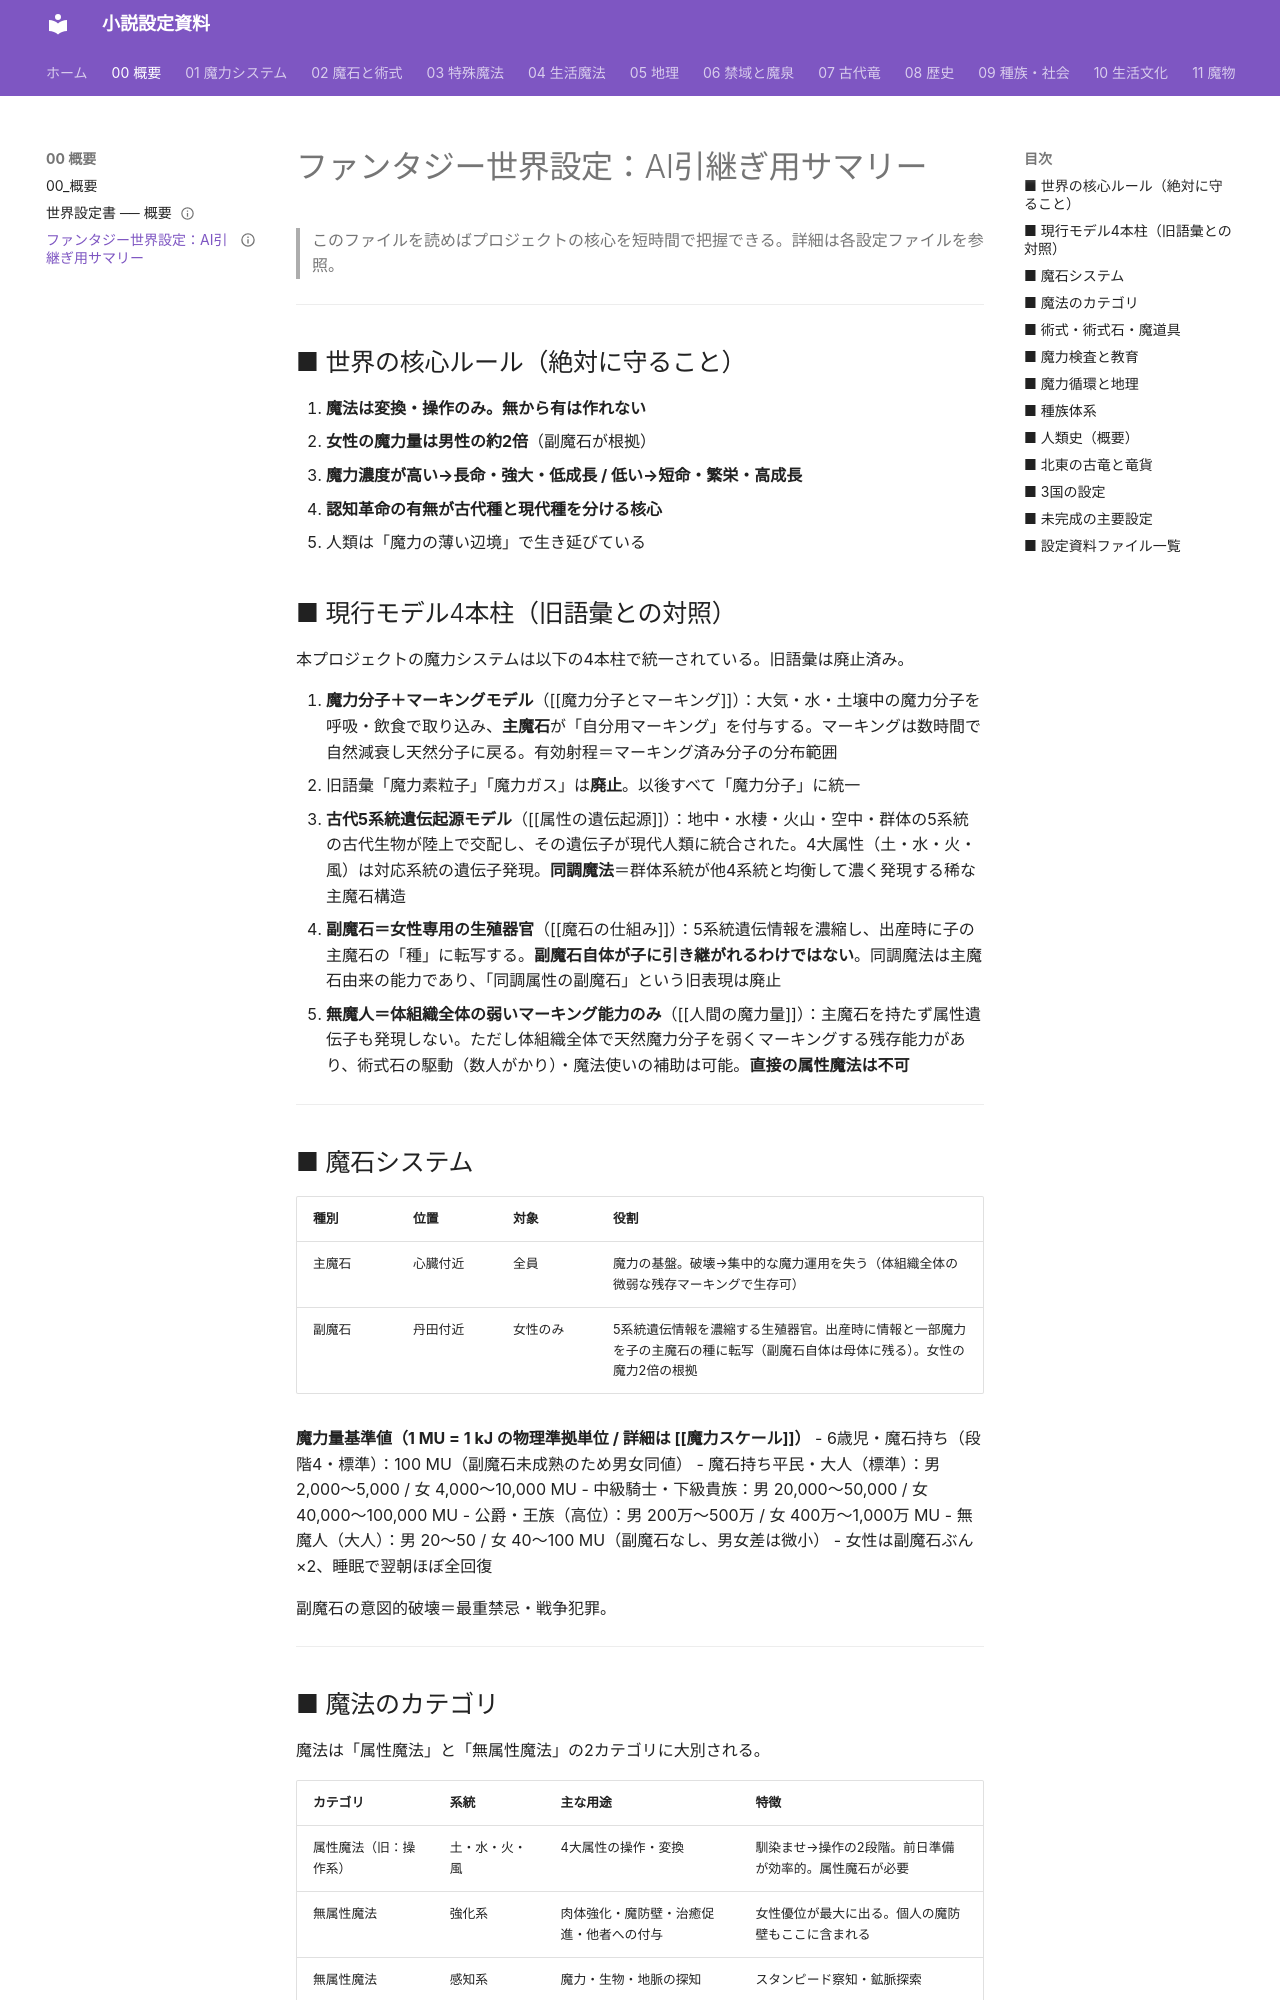

repository: annachloe2025/shosetu · page: 00_概要/AI引継ぎ用サマリー/index.html · generator: mkdocs

---
type: MOC
aliases: [AI引継ぎ用サマリー, サマリー]
tags:
  - MOC
  - 概要
related:
  - "[[00_概要]]"
  - "[[3国設定]]"
  - "[[古代竜設定]]"
  - "[[主人公]]"
  - "[[同調魔法]]"
  - "[[主人公魔法]]"
status: 設計中
---
# ファンタジー世界設定：AI引継ぎ用サマリー
> このファイルを読めばプロジェクトの核心を短時間で把握できる。詳細は各設定ファイルを参照。

---

## ■ 世界の核心ルール（絶対に守ること）

1. **魔法は変換・操作のみ。無から有は作れない**
2. **女性の魔力量は男性の約2倍**（副魔石が根拠）
3. **魔力濃度が高い→長命・強大・低成長 / 低い→短命・繁栄・高成長**
4. **認知革命の有無が古代種と現代種を分ける核心**
5. 人類は「魔力の薄い辺境」で生き延びている

## ■ 現行モデル4本柱（旧語彙との対照）

本プロジェクトの魔力システムは以下の4本柱で統一されている。旧語彙は廃止済み。

1. **魔力分子＋マーキングモデル**（[[魔力分子とマーキング]]）：大気・水・土壌中の魔力分子を呼吸・飲食で取り込み、**主魔石**が「自分用マーキング」を付与する。マーキングは数時間で自然減衰し天然分子に戻る。有効射程＝マーキング済み分子の分布範囲
   - 旧語彙「魔力素粒子」「魔力ガス」は**廃止**。以後すべて「魔力分子」に統一
2. **古代5系統遺伝起源モデル**（[[属性の遺伝起源]]）：地中・水棲・火山・空中・群体の5系統の古代生物が陸上で交配し、その遺伝子が現代人類に統合された。4大属性（土・水・火・風）は対応系統の遺伝子発現。**同調魔法**＝群体系統が他4系統と均衡して濃く発現する稀な主魔石構造
3. **副魔石＝女性専用の生殖器官**（[[魔石の仕組み]]）：5系統遺伝情報を濃縮し、出産時に子の主魔石の「種」に転写する。**副魔石自体が子に引き継がれるわけではない**。同調魔法は主魔石由来の能力であり、「同調属性の副魔石」という旧表現は廃止
4. **無魔人＝体組織全体の弱いマーキング能力のみ**（[[人間の魔力量]]）：主魔石を持たず属性遺伝子も発現しない。ただし体組織全体で天然魔力分子を弱くマーキングする残存能力があり、術式石の駆動（数人がかり）・魔法使いの補助は可能。**直接の属性魔法は不可**


---

## ■ 魔石システム

| 種別 | 位置 | 対象 | 役割 |
|------|------|------|------|
| 主魔石 | 心臓付近 | 全員 | 魔力の基盤。破壊→集中的な魔力運用を失う（体組織全体の微弱な残存マーキングで生存可） |
| 副魔石 | 丹田付近 | 女性のみ | 5系統遺伝情報を濃縮する生殖器官。出産時に情報と一部魔力を子の主魔石の種に転写（副魔石自体は母体に残る）。女性の魔力2倍の根拠 |

**魔力量基準値（1 MU = 1 kJ の物理準拠単位 / 詳細は [[魔力スケール]]）**
- 6歳児・魔石持ち（段階4・標準）：100 MU（副魔石未成熟のため男女同値）
- 魔石持ち平民・大人（標準）：男 2,000〜5,000 / 女 4,000〜10,000 MU
- 中級騎士・下級貴族：男 20,000〜50,000 / 女 40,000〜100,000 MU
- 公爵・王族（高位）：男 200万〜500万 / 女 400万〜1,000万 MU
- 無魔人（大人）：男 20〜50 / 女 40〜100 MU（副魔石なし、男女差は微小）
- 女性は副魔石ぶん×2、睡眠で翌朝ほぼ全回復

副魔石の意図的破壊＝最重禁忌・戦争犯罪。

---
